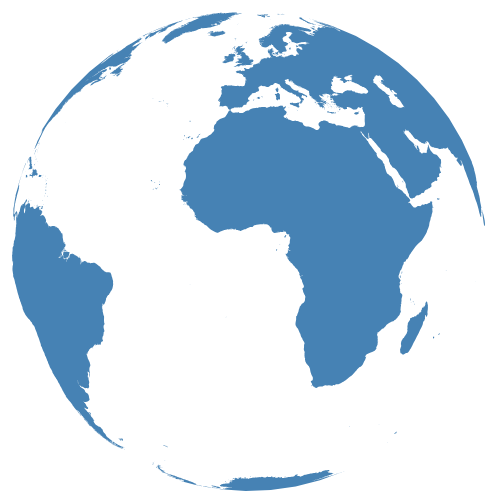
D3 v3 page, settled after 480 driven frames (8 s of simulated time); the page loaded 1 data file(s).


var width = 960,
    height = 960;
    
var radius = 240;

var svg = d3.select("body").append("svg")
    .attr("width", width)
    .attr("height", height);
    
var projection = d3.geo.orthographic()
    .scale(radius)
    .clipAngle(90);
  
   projection.precision(1);
   //projection.rotate([0,30,0]);
   //projection.rotate([30, 0,0]);
   //projection.rotate([0, 0,30]);
   
var path = d3.geo.path()
    .projection(projection);

d3.json("world-50m.json", function(error, world) {
  	var feature = svg.append("path")
      .datum(topojson.feature(world, world.objects.land))
      .attr("d", path)
      .attr("fill","steelblue");

});


### data: world-50m.json
{
 "type": "Topology",
 "objects": {
  "land": {
   "type": "MultiPolygon",
   "arcs": [
    "[... 1 items]",
    "[... 1 items]",
    "[... 1 items]",
    "[... 1 items]",
    "[... 1 items]",
    "[... 1 items]",
    "[... 1 items]",
    "[... 1 items]",
    "... 1,411 more items"
   ]
  },
  "countries": {
   "type": "GeometryCollection",
   "bbox": [
    -180,
    -90.0,
    180.0,
    83.6
   ],
   "geometries": [
    "{... 3 keys}",
    "{... 3 keys}",
    "{... 3 keys}",
    "{... 3 keys}",
    "{... 3 keys}",
    "{... 3 keys}",
    "{... 3 keys}",
    "{... 3 keys}",
    "... 233 more items"
   ]
  }
 },
 "arcs": [
  [
   [
    99999,
    42529
   ],
   [
    -42,
    -77
   ],
   [
    -15,
    -39
   ],
   [
    -13,
    -44
   ],
   [
    -36,
    -47
   ],
   [
    -15,
    -63
   ],
   [
    1,
    -64
   ],
   [
    36,
    67
   ],
   "... 48 more items"
  ],
  [
   [
    0,
    42538
   ],
   [
    99999,
    -9
   ]
  ],
  [
   [
    99231,
    41965
   ],
   [
    -15,
    -9
   ],
   [
    8,
    45
   ],
   [
    8,
    15
   ],
   [
    5,
    3
   ],
   [
    9,
    3
   ],
   [
    -4,
    -32
   ],
   [
    -11,
    -25
   ]
  ],
  [
   [
    85380,
    52298
   ],
   [
    -9,
    -18
   ],
   [
    -9,
    6
   ],
   [
    -6,
    24
   ],
   [
    2,
    18
   ],
   [
    8,
    11
   ],
   [
    9,
    -8
   ],
   [
    5,
    -33
   ]
  ],
  [
   [
    27407,
    66042
   ],
   [
    -9,
    -12
   ],
   [
    -4,
    4
   ],
   [
    0,
    17
   ],
   [
    -11,
    38
   ],
   [
    0,
    11
   ],
   [
    27,
    -38
   ],
   [
    1,
    -10
   ],
   "... 1 more items"
  ],
  [
   [
    27547,
    66130
   ],
   [
    -5,
    0
   ],
   [
    2,
    9
   ],
   [
    11,
    16
   ],
   [
    4,
    -6
   ],
   [
    0,
    -9
   ],
   [
    -12,
    -10
   ]
  ],
  [
   [
    27600,
    66188
   ],
   [
    -7,
    -3
   ],
   [
    11,
    25
   ],
   [
    3,
    -2
   ],
   [
    -7,
    -20
   ]
  ],
  [
   [
    89771,
    44956
   ],
   [
    -7,
    -70
   ],
   [
    -14,
    -54
   ],
   [
    -1,
    -32
   ],
   [
    3,
    -45
   ],
   [
    22,
    -33
   ],
   [
    18,
    -21
   ],
   [
    10,
    -58
   ],
   "... 1,146 more items"
  ],
  "... 2,057 more items"
 ],
 "transform": {
  "scale": [
   0.0036,
   0.001736
  ],
  "translate": [
   -180,
   -90.0
  ]
 }
}